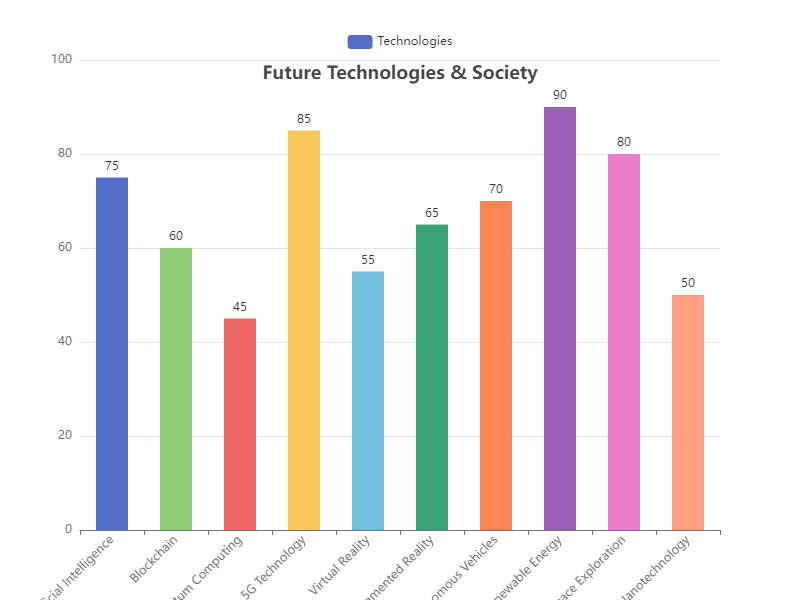

Data behind this chart, as committed beside it:
Category, Value
Artificial Intelligence, 75
Blockchain, 60
Quantum Computing, 45
5G Technology, 85
Virtual Reality, 55
Augmented Reality, 65
Autonomous Vehicles, 70
Renewable Energy, 90
Space Exploration, 80
Nanotechnology, 50
